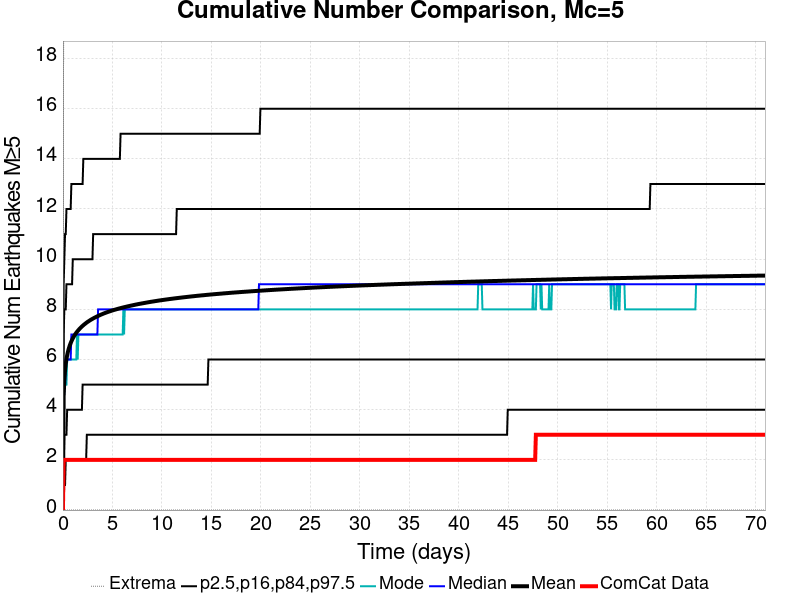

Values plotted in this chart, from the file beside it:
Time (days), ComCat Data, Simulation Mean, Simulation Median, Simulation Mode, Simulation Minimum, Simulation Maximum, 2.5 %-ile, 16 %-ile, 84 %-ile, 97.5 %-ile
0.0, 0.0, 0.0, 0.0, 0.0, 0.0, 0.0, 0.0, 0.0, 0.0, 0.0
0.07102, 2.0, 4.527, 4.0, 4.0, 0.0, 20.0, 1.0, 2.0, 7.0, 9.0
0.142, 2.0, 5.199, 5.0, 5.0, 0.0, 20.0, 1.0, 3.0, 8.0, 10.0
0.2131, 2.0, 5.573, 5.0, 5.0, 0.0, 20.0, 1.0, 3.0, 8.0, 11.0
0.2841, 2.0, 5.828, 6.0, 5.0, 0.0, 21.0, 2.0, 3.0, 8.0, 11.0
0.3551, 2.0, 6.017, 6.0, 5.0, 0.0, 22.0, 2.0, 3.0, 9.0, 12.0
0.4261, 2.0, 6.172, 6.0, 6.0, 0.0, 22.0, 2.0, 4.0, 9.0, 12.0
0.4971, 2.0, 6.297, 6.0, 6.0, 0.0, 23.0, 2.0, 4.0, 9.0, 12.0
0.5682, 2.0, 6.405, 6.0, 6.0, 0.0, 23.0, 2.0, 4.0, 9.0, 12.0
0.6392, 2.0, 6.499, 6.0, 6.0, 0.0, 23.0, 2.0, 4.0, 9.0, 12.0
0.7102, 2.0, 6.583, 6.0, 6.0, 0.0, 23.0, 2.0, 4.0, 9.0, 12.0
0.7812, 2.0, 6.657, 6.0, 6.0, 0.0, 23.0, 2.0, 4.0, 9.0, 12.0
0.8522, 2.0, 6.723, 7.0, 6.0, 0.0, 23.0, 2.0, 4.0, 9.0, 13.0
0.9233, 2.0, 6.785, 7.0, 6.0, 0.0, 24.0, 2.0, 4.0, 9.0, 13.0
0.9943, 2.0, 6.84, 7.0, 6.0, 0.0, 24.0, 2.0, 4.0, 10.0, 13.0
1.065, 2.0, 6.893, 7.0, 6.0, 0.0, 24.0, 2.0, 4.0, 10.0, 13.0
1.136, 2.0, 6.941, 7.0, 6.0, 0.0, 24.0, 2.0, 4.0, 10.0, 13.0
1.207, 2.0, 6.987, 7.0, 6.0, 0.0, 24.0, 2.0, 4.0, 10.0, 13.0
1.278, 2.0, 7.028, 7.0, 6.0, 0.0, 25.0, 2.0, 4.0, 10.0, 13.0
1.349, 2.0, 7.068, 7.0, 6.0, 0.0, 25.0, 2.0, 4.0, 10.0, 13.0
1.42, 2.0, 7.104, 7.0, 7.0, 0.0, 25.0, 2.0, 4.0, 10.0, 13.0
1.491, 2.0, 7.139, 7.0, 6.0, 0.0, 25.0, 2.0, 4.0, 10.0, 13.0
1.562, 2.0, 7.172, 7.0, 7.0, 0.0, 25.0, 2.0, 4.0, 10.0, 13.0
1.633, 2.0, 7.204, 7.0, 7.0, 0.0, 26.0, 2.0, 4.0, 10.0, 13.0
1.704, 2.0, 7.235, 7.0, 7.0, 0.0, 26.0, 2.0, 4.0, 10.0, 13.0
1.776, 2.0, 7.264, 7.0, 7.0, 0.0, 26.0, 2.0, 4.0, 10.0, 13.0
1.847, 2.0, 7.292, 7.0, 7.0, 0.0, 26.0, 2.0, 4.0, 10.0, 13.0
1.918, 2.0, 7.319, 7.0, 7.0, 0.0, 26.0, 2.0, 4.0, 10.0, 13.0
1.989, 2.0, 7.344, 7.0, 7.0, 0.0, 26.0, 2.0, 5.0, 10.0, 13.0
2.06, 2.0, 7.368, 7.0, 7.0, 0.0, 26.0, 2.0, 5.0, 10.0, 14.0
2.131, 2.0, 7.392, 7.0, 7.0, 0.0, 26.0, 2.0, 5.0, 10.0, 14.0
2.202, 2.0, 7.414, 7.0, 7.0, 0.0, 26.0, 2.0, 5.0, 10.0, 14.0
2.273, 2.0, 7.437, 7.0, 7.0, 0.0, 26.0, 2.0, 5.0, 10.0, 14.0
2.344, 2.0, 7.458, 7.0, 7.0, 0.0, 26.0, 2.0, 5.0, 10.0, 14.0
2.415, 2.0, 7.48, 7.0, 7.0, 0.0, 26.0, 3.0, 5.0, 10.0, 14.0
2.486, 2.0, 7.499, 7.0, 7.0, 0.0, 26.0, 3.0, 5.0, 10.0, 14.0
2.557, 2.0, 7.518, 7.0, 7.0, 0.0, 26.0, 3.0, 5.0, 10.0, 14.0
2.628, 2.0, 7.537, 7.0, 7.0, 0.0, 26.0, 3.0, 5.0, 10.0, 14.0
2.699, 2.0, 7.555, 7.0, 7.0, 0.0, 26.0, 3.0, 5.0, 10.0, 14.0
2.77, 2.0, 7.573, 7.0, 7.0, 0.0, 26.0, 3.0, 5.0, 10.0, 14.0
2.841, 2.0, 7.59, 7.0, 7.0, 0.0, 26.0, 3.0, 5.0, 10.0, 14.0
2.912, 2.0, 7.607, 7.0, 7.0, 0.0, 26.0, 3.0, 5.0, 10.0, 14.0
2.983, 2.0, 7.622, 7.0, 7.0, 0.0, 26.0, 3.0, 5.0, 10.0, 14.0
3.054, 2.0, 7.638, 7.0, 7.0, 0.0, 26.0, 3.0, 5.0, 11.0, 14.0
3.125, 2.0, 7.653, 7.0, 7.0, 0.0, 26.0, 3.0, 5.0, 11.0, 14.0
3.196, 2.0, 7.669, 7.0, 7.0, 0.0, 26.0, 3.0, 5.0, 11.0, 14.0
3.267, 2.0, 7.682, 7.0, 7.0, 0.0, 26.0, 3.0, 5.0, 11.0, 14.0
3.338, 2.0, 7.697, 7.0, 7.0, 0.0, 26.0, 3.0, 5.0, 11.0, 14.0
3.409, 2.0, 7.71, 7.0, 7.0, 0.0, 26.0, 3.0, 5.0, 11.0, 14.0
3.48, 2.0, 7.724, 7.0, 7.0, 0.0, 26.0, 3.0, 5.0, 11.0, 14.0
3.551, 2.0, 7.737, 8.0, 7.0, 0.0, 26.0, 3.0, 5.0, 11.0, 14.0
3.622, 2.0, 7.75, 8.0, 7.0, 0.0, 26.0, 3.0, 5.0, 11.0, 14.0
3.693, 2.0, 7.763, 8.0, 7.0, 0.0, 26.0, 3.0, 5.0, 11.0, 14.0
3.764, 2.0, 7.776, 8.0, 7.0, 0.0, 26.0, 3.0, 5.0, 11.0, 14.0
3.835, 2.0, 7.789, 8.0, 7.0, 0.0, 26.0, 3.0, 5.0, 11.0, 14.0
3.906, 2.0, 7.8, 8.0, 7.0, 0.0, 26.0, 3.0, 5.0, 11.0, 14.0
3.977, 2.0, 7.812, 8.0, 7.0, 0.0, 26.0, 3.0, 5.0, 11.0, 14.0
4.048, 2.0, 7.824, 8.0, 7.0, 0.0, 26.0, 3.0, 5.0, 11.0, 14.0
4.119, 2.0, 7.835, 8.0, 7.0, 0.0, 26.0, 3.0, 5.0, 11.0, 14.0
4.19, 2.0, 7.846, 8.0, 7.0, 0.0, 26.0, 3.0, 5.0, 11.0, 14.0
... 940 more rows
